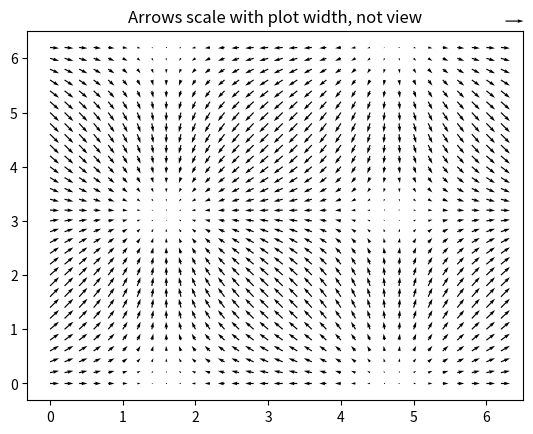
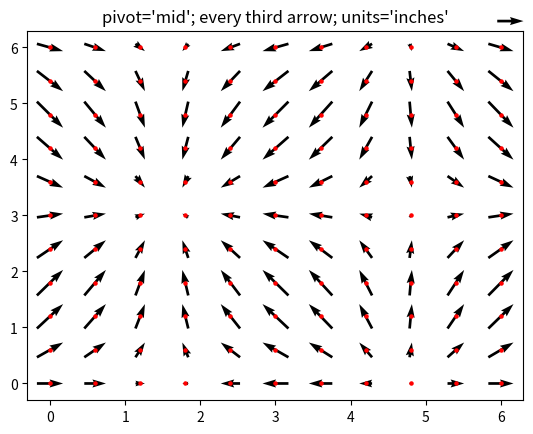
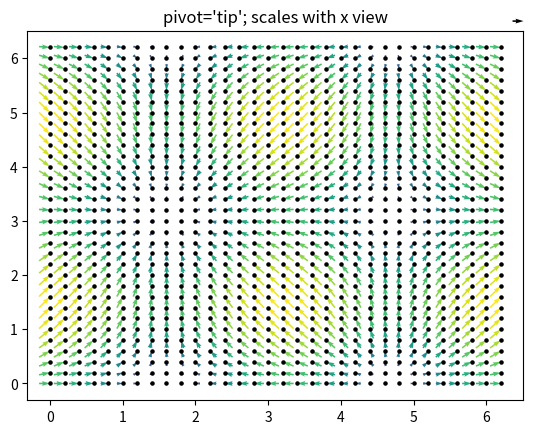

Here is the Python script that generated these plots, in order:
import matplotlib.pyplot as plt
import numpy as np
from numpy import ma

X, Y = np.meshgrid(np.arange(0, 2 * np.pi, .2), np.arange(0, 2 * np.pi, .2))
U = np.cos(X)
V = np.sin(Y)

plt.figure()
plt.title('Arrows scale with plot width, not view')
Q = plt.quiver(X, Y, U, V, units='width')
qk = plt.quiverkey(Q, 0.9, 0.9, 2, r'$2 \frac{m}{s}$', labelpos='E',
                   coordinates='figure')

plt.figure()
plt.title("pivot='mid'; every third arrow; units='inches'")
Q = plt.quiver(X[::3, ::3], Y[::3, ::3], U[::3, ::3], V[::3, ::3],
               pivot='mid', units='inches')
qk = plt.quiverkey(Q, 0.9, 0.9, 1, r'$1 \frac{m}{s}$', labelpos='E',
                   coordinates='figure')
plt.scatter(X[::3, ::3], Y[::3, ::3], color='r', s=5)

plt.figure()
plt.title("pivot='tip'; scales with x view")
M = np.hypot(U, V)
Q = plt.quiver(X, Y, U, V, M, units='x', pivot='tip', width=0.022,
               scale=1 / 0.15)
qk = plt.quiverkey(Q, 0.9, 0.9, 1, r'$1 \frac{m}{s}$', labelpos='E',
                   coordinates='figure')
plt.scatter(X, Y, color='k', s=5)

plt.show()

